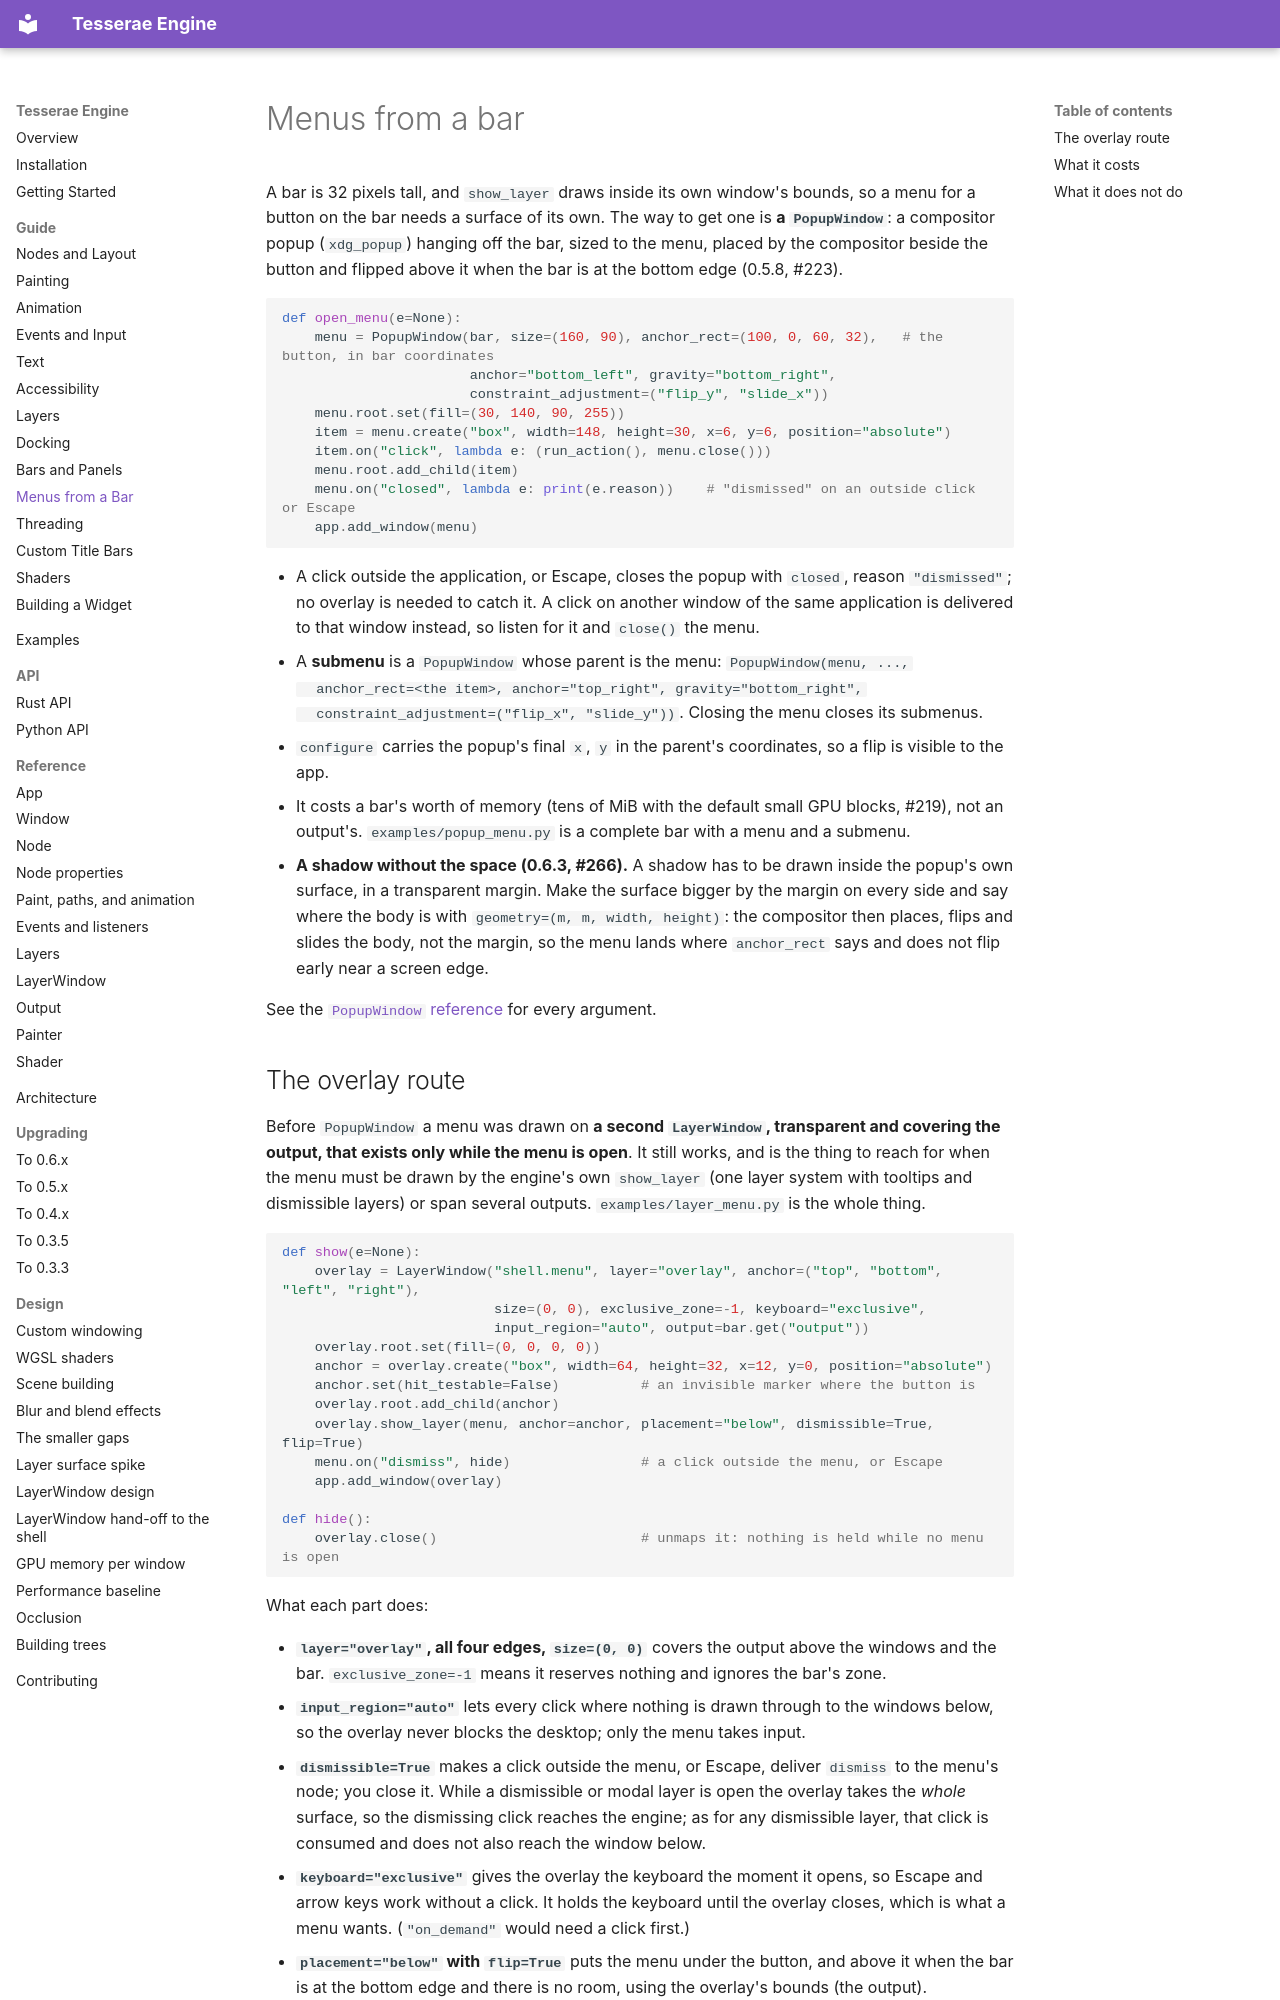

repository: mindderivative/tre · page: guide/menus-from-a-bar/index.html · generator: mkdocs

# Menus from a bar

A bar is 32 pixels tall, and `show_layer` draws inside its own window's bounds, so a menu for
a button on the bar needs a surface of its own. The way to get one is **a `PopupWindow`**: a
compositor popup (`xdg_popup`) hanging off the bar, sized to the menu, placed by the compositor
beside the button and flipped above it when the bar is at the bottom edge (0.5.8, #223).

```python
def open_menu(e=None):
    menu = PopupWindow(bar, size=(160, 90), anchor_rect=(100, 0, 60, 32),   # the button, in bar coordinates
                       anchor="bottom_left", gravity="bottom_right",
                       constraint_adjustment=("flip_y", "slide_x"))
    menu.root.set(fill=(30, 140, 90, 255))
    item = menu.create("box", width=148, height=30, x=6, y=6, position="absolute")
    item.on("click", lambda e: (run_action(), menu.close()))
    menu.root.add_child(item)
    menu.on("closed", lambda e: print(e.reason))    # "dismissed" on an outside click or Escape
    app.add_window(menu)
```

- A click outside the application, or Escape, closes the popup with `closed`, reason
  `"dismissed"`; no overlay is needed to catch it. A click on another window of the same
  application is delivered to that window instead, so listen for it and `close()` the menu.
- A **submenu** is a `PopupWindow` whose parent is the menu: `PopupWindow(menu, ...,
  anchor_rect=<the item>, anchor="top_right", gravity="bottom_right",
  constraint_adjustment=("flip_x", "slide_y"))`. Closing the menu closes its submenus.
- `configure` carries the popup's final `x`, `y` in the parent's coordinates, so a flip is visible
  to the app.
- It costs a bar's worth of memory (tens of MiB with the default small GPU blocks, #219), not an
  output's. `examples/popup_menu.py` is a complete bar with a menu and a submenu.
- **A shadow without the space (0.6.3, #266).** A shadow has to be drawn inside the popup's own
  surface, in a transparent margin. Make the surface bigger by the margin on every side and say where
  the body is with `geometry=(m, m, width, height)`: the compositor then places, flips and slides the
  body, not the margin, so the menu lands where `anchor_rect` says and does not flip early near a
  screen edge.

See the [`PopupWindow` reference](../reference/layer-window.md#popupwindow) for every argument.
